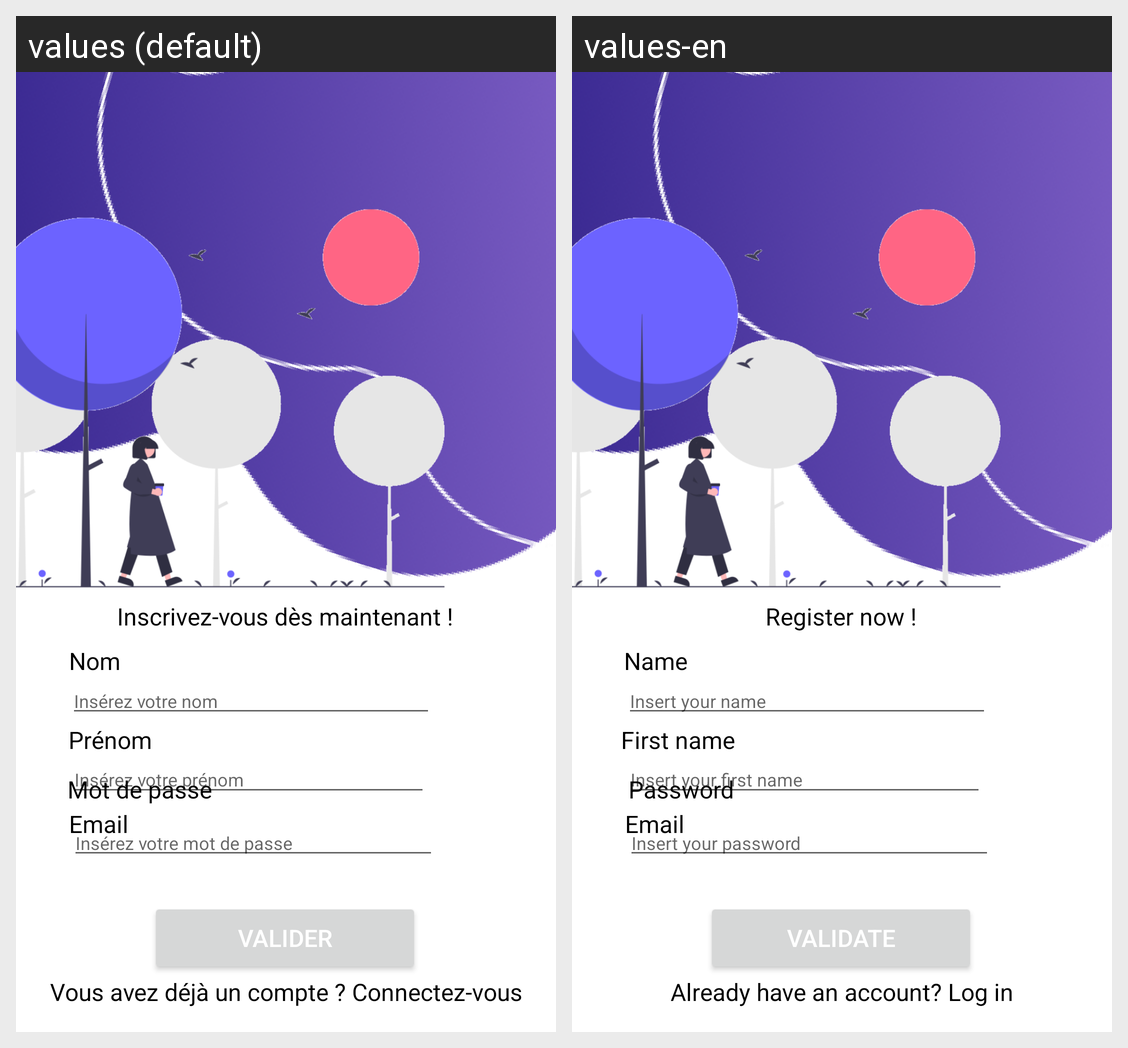

The Android screen above is rendered under two locales of the same app. Produce the string resources it draws, with the default and per-locale values.
Android screen res/layout/activity_register.xml rendered under 2 locales, left to right: values (default), values-en. Device: Nexus 5 (rendered at 1080×1920; each locale shown at half size, 540×960, under a caption strip naming it); theme Theme.EtuMoov.
Strings drawn on this screen, with the default value and each locale's value (text and hints the layout hard-codes, and strings that could not be matched under every locale, appear in the picture but are not listed):

btn_valider
  values: Valider
  values-en: Validate

txt_vousdejacompte
  values: Vous avez déjà un compte ? Connectez-vous
  values-en: Already have an account? Log in

txt_inscrivezvousmtn
  values: Inscrivez-vous dès maintenant !
  values-en: Register now !

ET_nom
  values: Insérez votre nom
  values-en: Insert your name

label_nom
  values: Nom
  values-en: Name

label_prenom
  values: Prénom
  values-en: First name

ET_prenom
  values: Insérez votre prénom
  values-en: Insert your first name

label_email
  values: Email
  values-en: Email

ET_mdp
  values: Insérez votre mot de passe
  values-en: Insert your password

label_mdp
  values: Mot de passe
  values-en: Password
